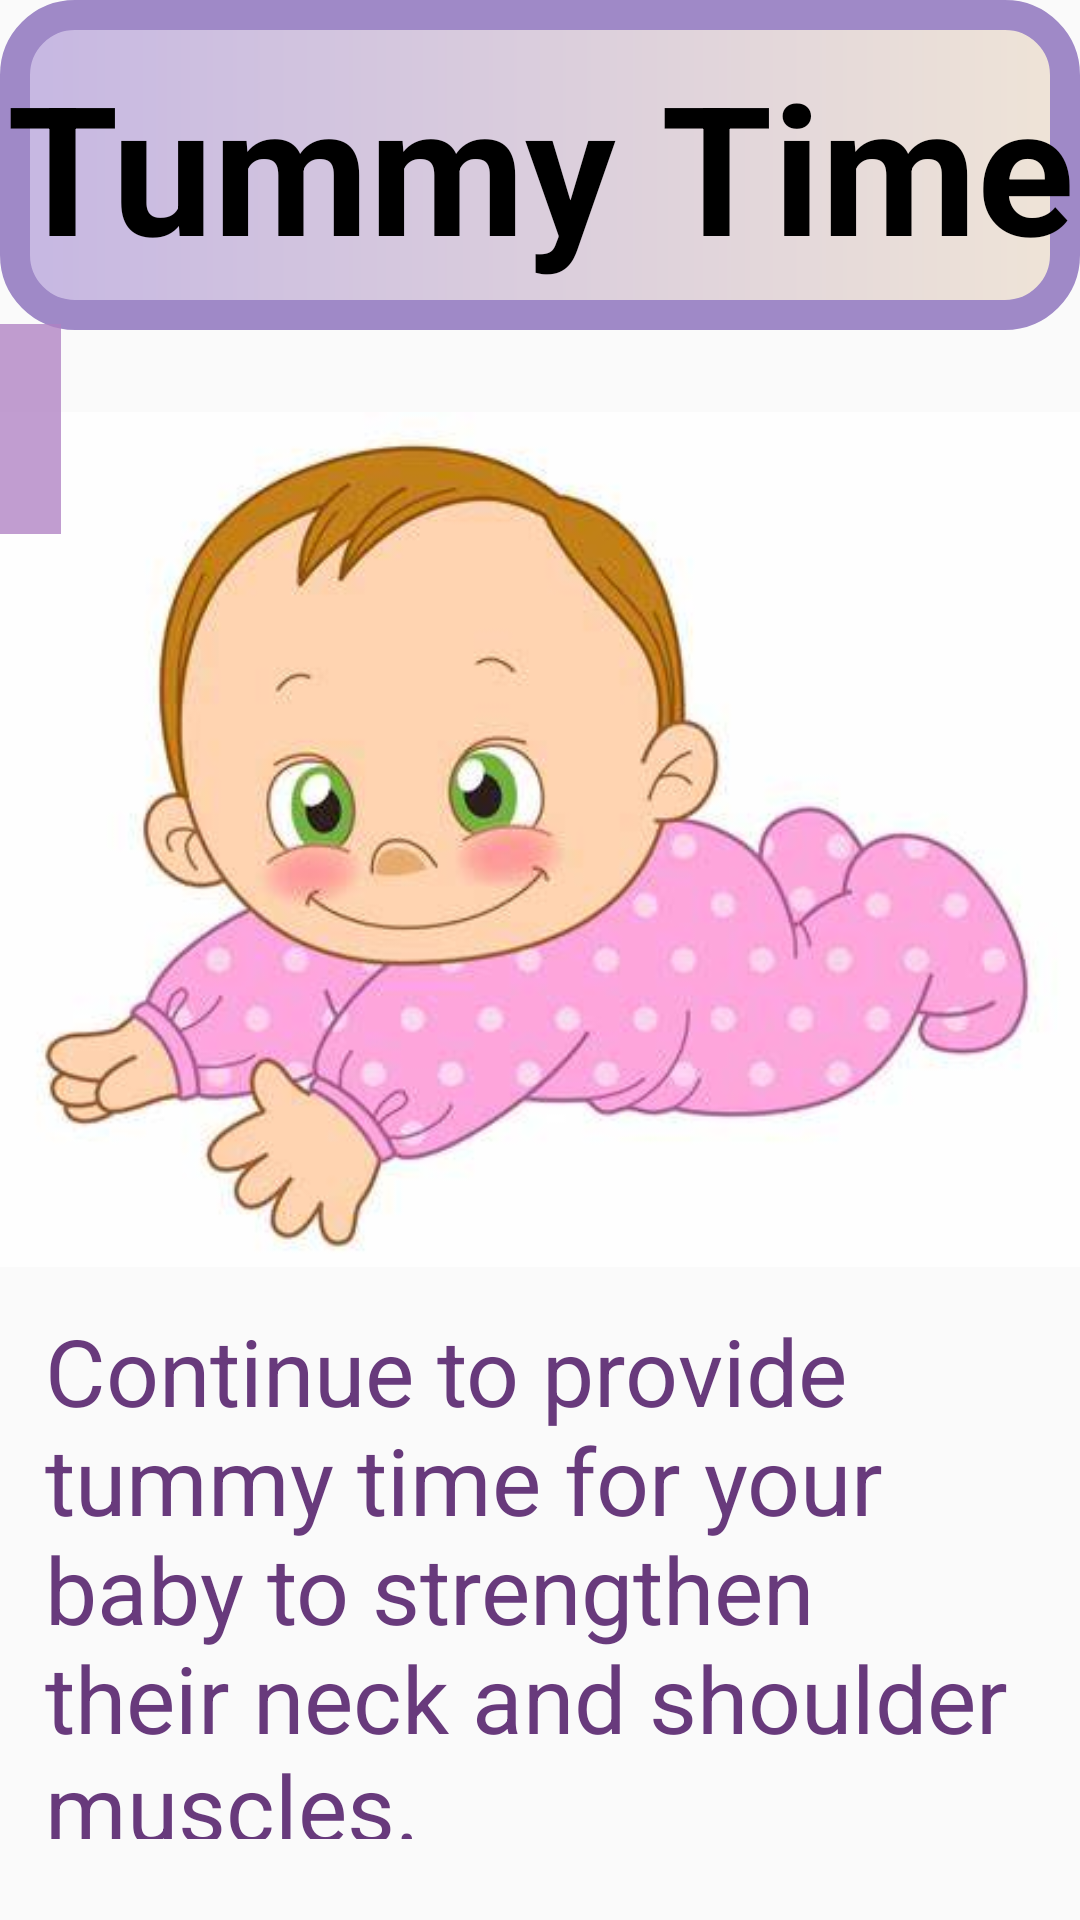

The Android layout XML behind this screen, and the referenced resources:
<!-- AndroidManifest.xml: application theme Theme.Try_fragment -->
<!-- res/layout/fragment_physical04.xml -->
<?xml version="1.0" encoding="utf-8"?>
<FrameLayout xmlns:android="http://schemas.android.com/apk/res/android"
    xmlns:app="http://schemas.android.com/apk/res-auto"
    xmlns:tools="http://schemas.android.com/tools"
    android:layout_width="match_parent"
    android:layout_height="match_parent"
    tools:context=".Physical04Fragment" >

    <androidx.constraintlayout.widget.ConstraintLayout
        android:layout_width="match_parent"
        android:layout_height="match_parent">

        <ImageView
            android:id="@+id/imageView10"
            android:layout_width="match_parent"
            android:layout_height="343dp"
            android:src="@drawable/tummy_time"
            app:layout_constraintBottom_toBottomOf="@+id/textView19"
            app:layout_constraintTop_toTopOf="parent"
            app:layout_constraintVertical_bias="0.401"
            tools:layout_editor_absoluteX="16dp" />

        <TextView
            android:id="@+id/textView18"
            android:layout_width="match_parent"
            android:layout_height="110dp"
            android:background="@drawable/gradient1"
            android:gravity="center"
            android:text="@string/expp1"
            android:textColor="@color/black"
            android:textSize="60sp"
            android:textStyle="bold"
            app:layout_constraintBottom_toBottomOf="parent"
            app:layout_constraintTop_toTopOf="parent"
            app:layout_constraintVertical_bias="0.0"
            tools:layout_editor_absoluteX="0dp" />


        <TextView
            android:id="@+id/textView19"
            android:layout_width="match_parent"
            android:layout_height="177dp"
            android:layout_marginTop="436dp"
            android:gravity="left"
            android:paddingLeft="15dp"
            android:text="@string/exppinfo"
            android:textColor="@color/purple2"
            android:textSize="31sp"
            app:layout_constraintTop_toTopOf="parent"
            tools:layout_editor_absoluteX="0dp" />

        <ImageButton
            android:id="@+id/imageButton13"
            android:layout_width="70dp"
            android:layout_height="70dp"
            android:layout_marginTop="108dp"
            android:layout_marginEnd="340dp"
            android:background="#C8B082C4"
            android:src="?attr/homeAsUpIndicator"
            app:layout_constraintEnd_toEndOf="parent"
            app:layout_constraintTop_toTopOf="parent" />
    </androidx.constraintlayout.widget.ConstraintLayout>
</FrameLayout>
<!-- resources referenced by this layout -->
<resources>
  <color name="black">#FF000000</color>
  <color name="purple2">#683A7C</color>
  <!-- drawable gradient1 (drawable) -->
  <?xml version="1.0" encoding="utf-8"?>
  <shape xmlns:android="http://schemas.android.com/apk/res/android">
  
      <gradient
          android:startColor="#FFC6B7E2"
          android:endColor="#EFE4D7"/>
  
      <corners
          android:radius="20dp"
          />
      <stroke
          android:width="10dp"
          android:color="#9F89C7"/>
  
  </shape>
  <!-- drawable tummy_time: jpg bitmap (drawable-v24, 17059 bytes) -->
  <string name="expp1">Tummy Time</string>
  <string name="exppinfo">        Continue to provide tummy time for your baby to strengthen their neck and shoulder muscles.</string>
  <style name="Theme.Try_fragment" parent="Base.Theme.Try_fragment" />
  <style name="Base.Theme.Try_fragment" parent="Theme.AppCompat.DayNight.NoActionBar">
          
          
      </style>
</resources>
